Labelled photos from "preprocessed", an image-classification folder in drithh/skin-cancer-classification. The possible labels are: benign, malignant.

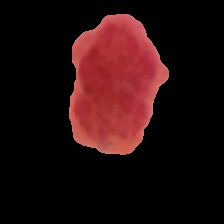
Label: benign

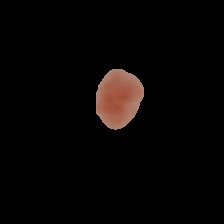
Label: malignant

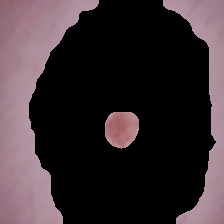
Label: benign

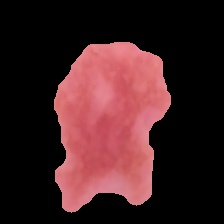
Label: benign

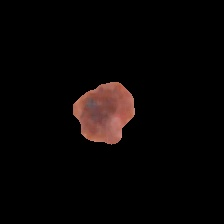
Label: malignant

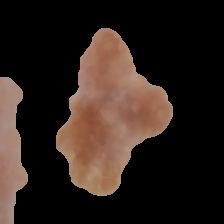
Label: malignant
